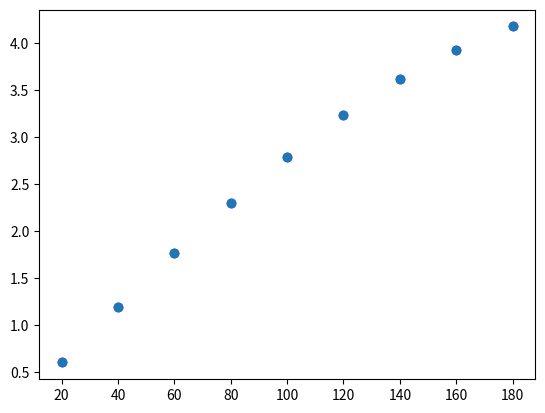

Source code (Python):
# INTERPOLACION MECANISMO EN LINEA RECTA DE HOEKEN
# Se importan las librerias necesarias para el algoritmo
# La clase scipy.interpolate se utiliza para interpolar una función unidimensional
from scipy.interpolate import interp1d
# Se importa la librería Matplotlib con un alias, para graficas
import matplotlib.pyplot as plt
# Se importa la librería Numpy con un alias, para hacer los cálculos
import numpy as np
#import sympy as sym

# Se ingresan los datos del mecanismo de linea recta de Hoeken
X = [20, 40, 60, 80, 100, 120, 140, 160, 180]
Y = [0.601, 1.193, 1.763, 2.299, 2.790, 3.238, 3.623, 3.933, 4.181]
 
# Punto en el que se quiere interpolar
interpolar_x = 55
 
# Resolviendo y buscando la interpolación
y_interp = interp1d(X, Y)
print("El valor de Y en X = {} es".format(interpolar_x),
      y_interp(interpolar_x))

# Vectores para graficas
"""muestras = 100 # Numero cualquiera
a = np.min(X)
b = np.max(X)
p_xi = np.linspace(a,b,muestras)
pfi = px(p_xi)"""

# Gráfica del modelo
plt.plot(X,Y, 'o')
plt.scatter(X, Y, color = 'blue')
#plt.plot(p_X,pfi)
plt.show()